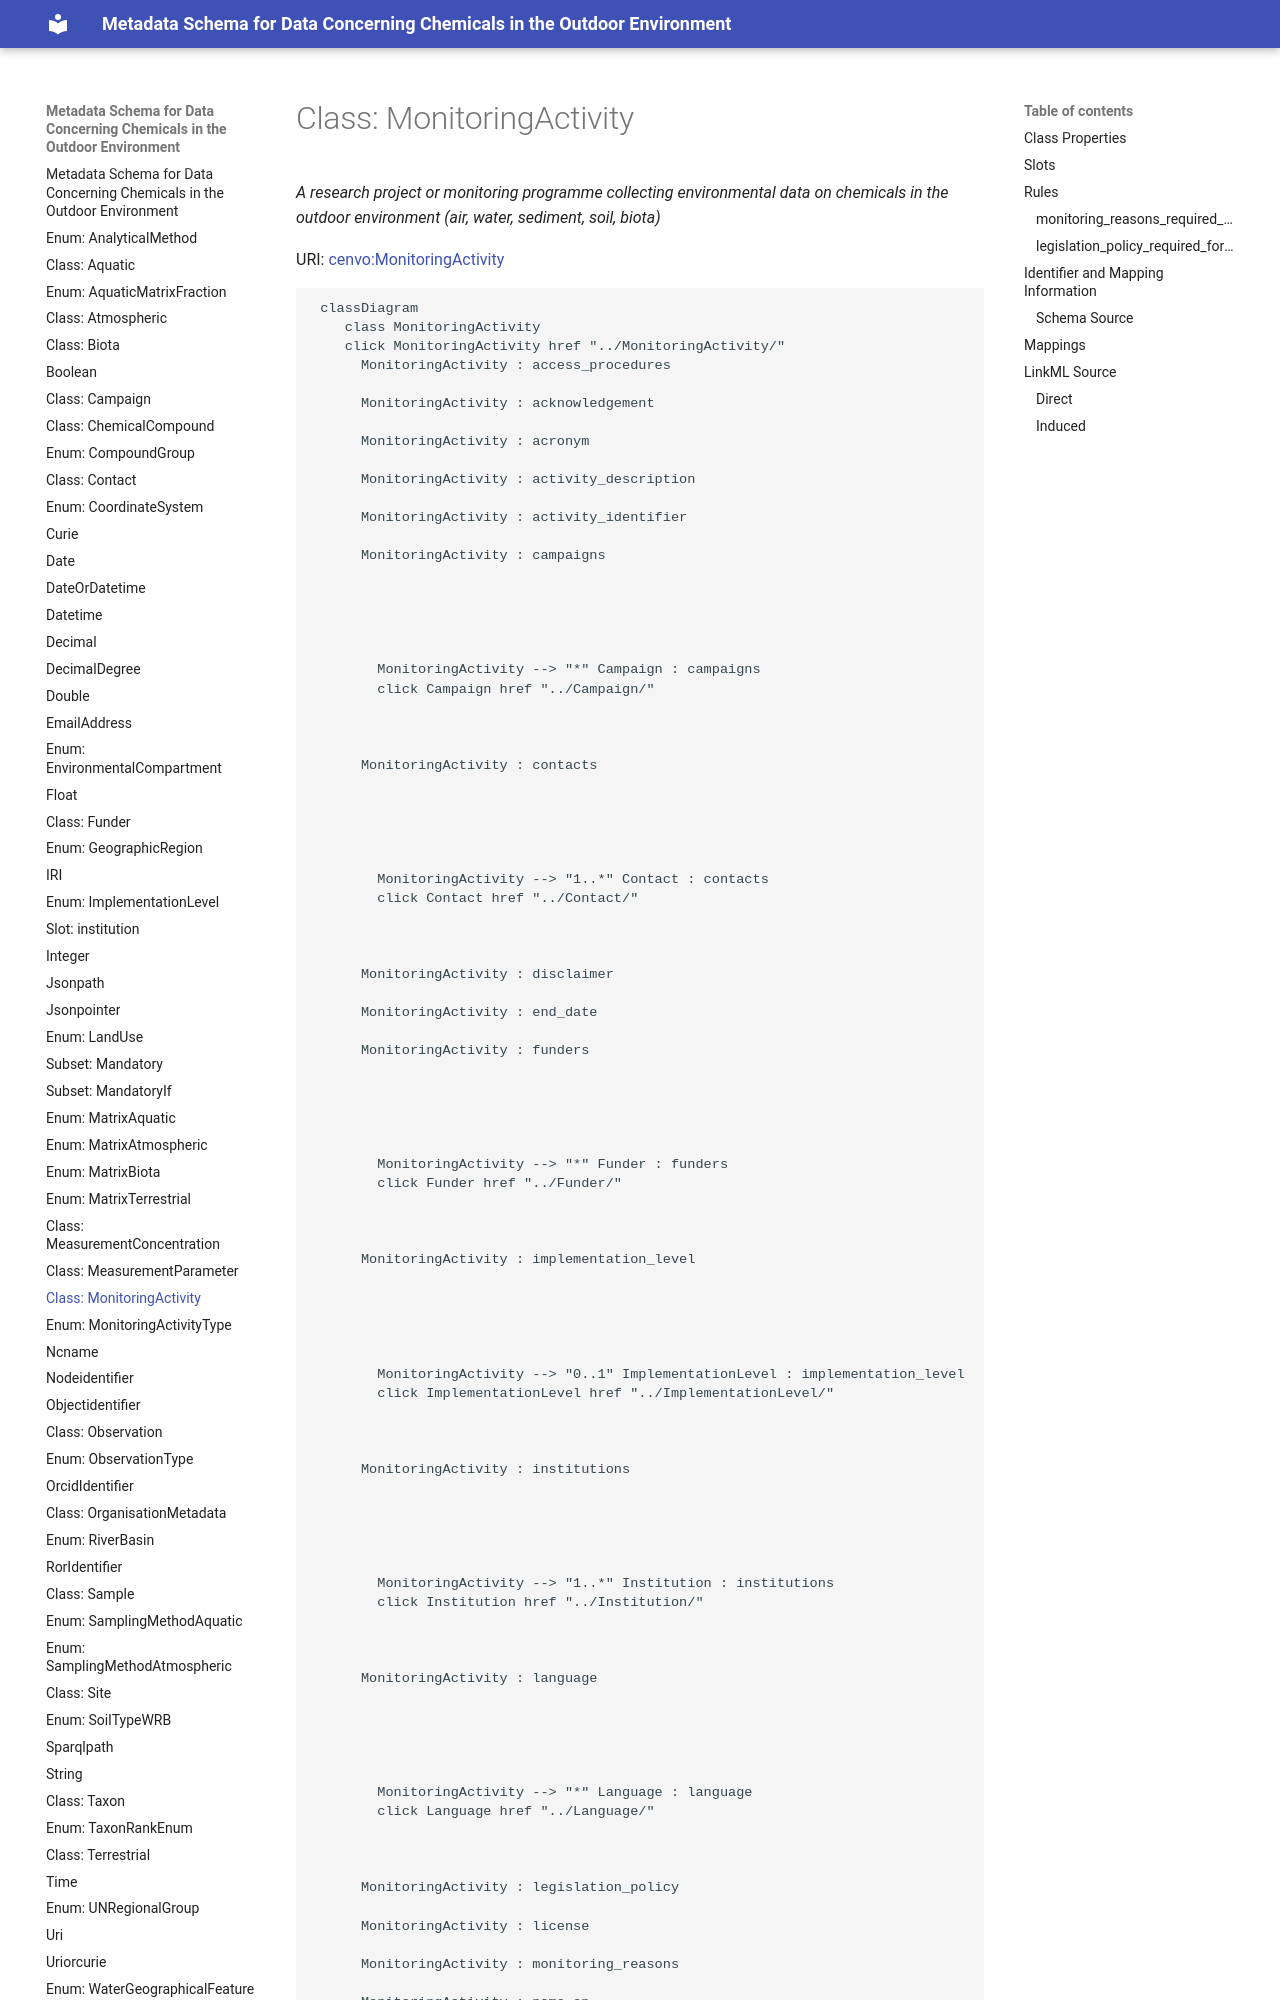

repository: eu-parc/schema_chemicalsOutdoorEnvironment · page: MonitoringActivity/index.html · generator: mkdocs




```mermaid
 classDiagram
    class MonitoringActivity
    click MonitoringActivity href "../MonitoringActivity"
      MonitoringActivity : access_procedures
        
      MonitoringActivity : acknowledgement
        
      MonitoringActivity : acronym
        
      MonitoringActivity : activity_description
        
      MonitoringActivity : activity_identifier
        
      MonitoringActivity : campaigns
        
          
    
        
        
        MonitoringActivity --> "*" Campaign : campaigns
        click Campaign href "../Campaign"
    

        
      MonitoringActivity : contacts
        
          
    
        
        
        MonitoringActivity --> "1..*" Contact : contacts
        click Contact href "../Contact"
